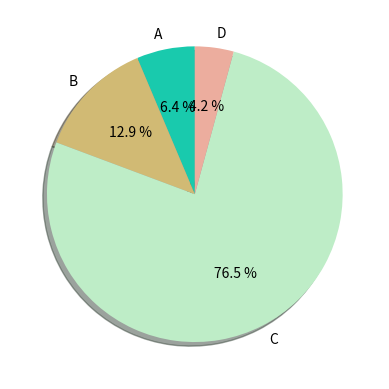

This chart was generated by the following Python code:
import os
import shutil


def f1():
    print(os.getcwd())
    os.chdir("/home/sning")
    print(dir(os))
    shutil.copyfile(
        os.path.expandvars('$HOME') +
        '/114.jpg',
        '/home/sning/116.jpg')


def f2():
    import numpy as np
    import matplotlib.pyplot as plt

    labels = 'A', 'B', 'C', 'D'
    fracs = [15, 30.55, 180.44, 10]
    explode = [0.00, 0.00, 0.0, 0.00]  # 0.1 凸出这部分，
    # set this , Figure is round, otherwise it is an ellipse
    plt.axes(aspect=1)
    # autopct ，show percet
    colors = "#19CAAD", "#D1BA74", "#BEEDC7", "#ECAD9E"
    plt.pie(x=fracs, labels=labels, explode=explode, autopct='%3.1f %%', colors=colors,
            shadow=True, labeldistance=1.1, startangle=90, pctdistance=0.6

            )
    '''
    labeldistance，文本的位置离远点有多远，1.1指1.1倍半径的位置
    autopct，圆里面的文本格式，%3.1f%%表示小数有三位，整数有一位的浮点数
    shadow，饼是否有阴影
    startangle，起始角度，0，表示从0开始逆时针转，为第一块。一般选择从90度开始比较好看
    pctdistance，百分比的text离圆心的距离
    patches, l_texts, p_texts，为了得到饼图的返回值，p_texts饼图内部文本的，l_texts饼图外label的文本
    '''
    plt.show()


def f3():
    pass


if __name__ == '__main__':
    f2()
